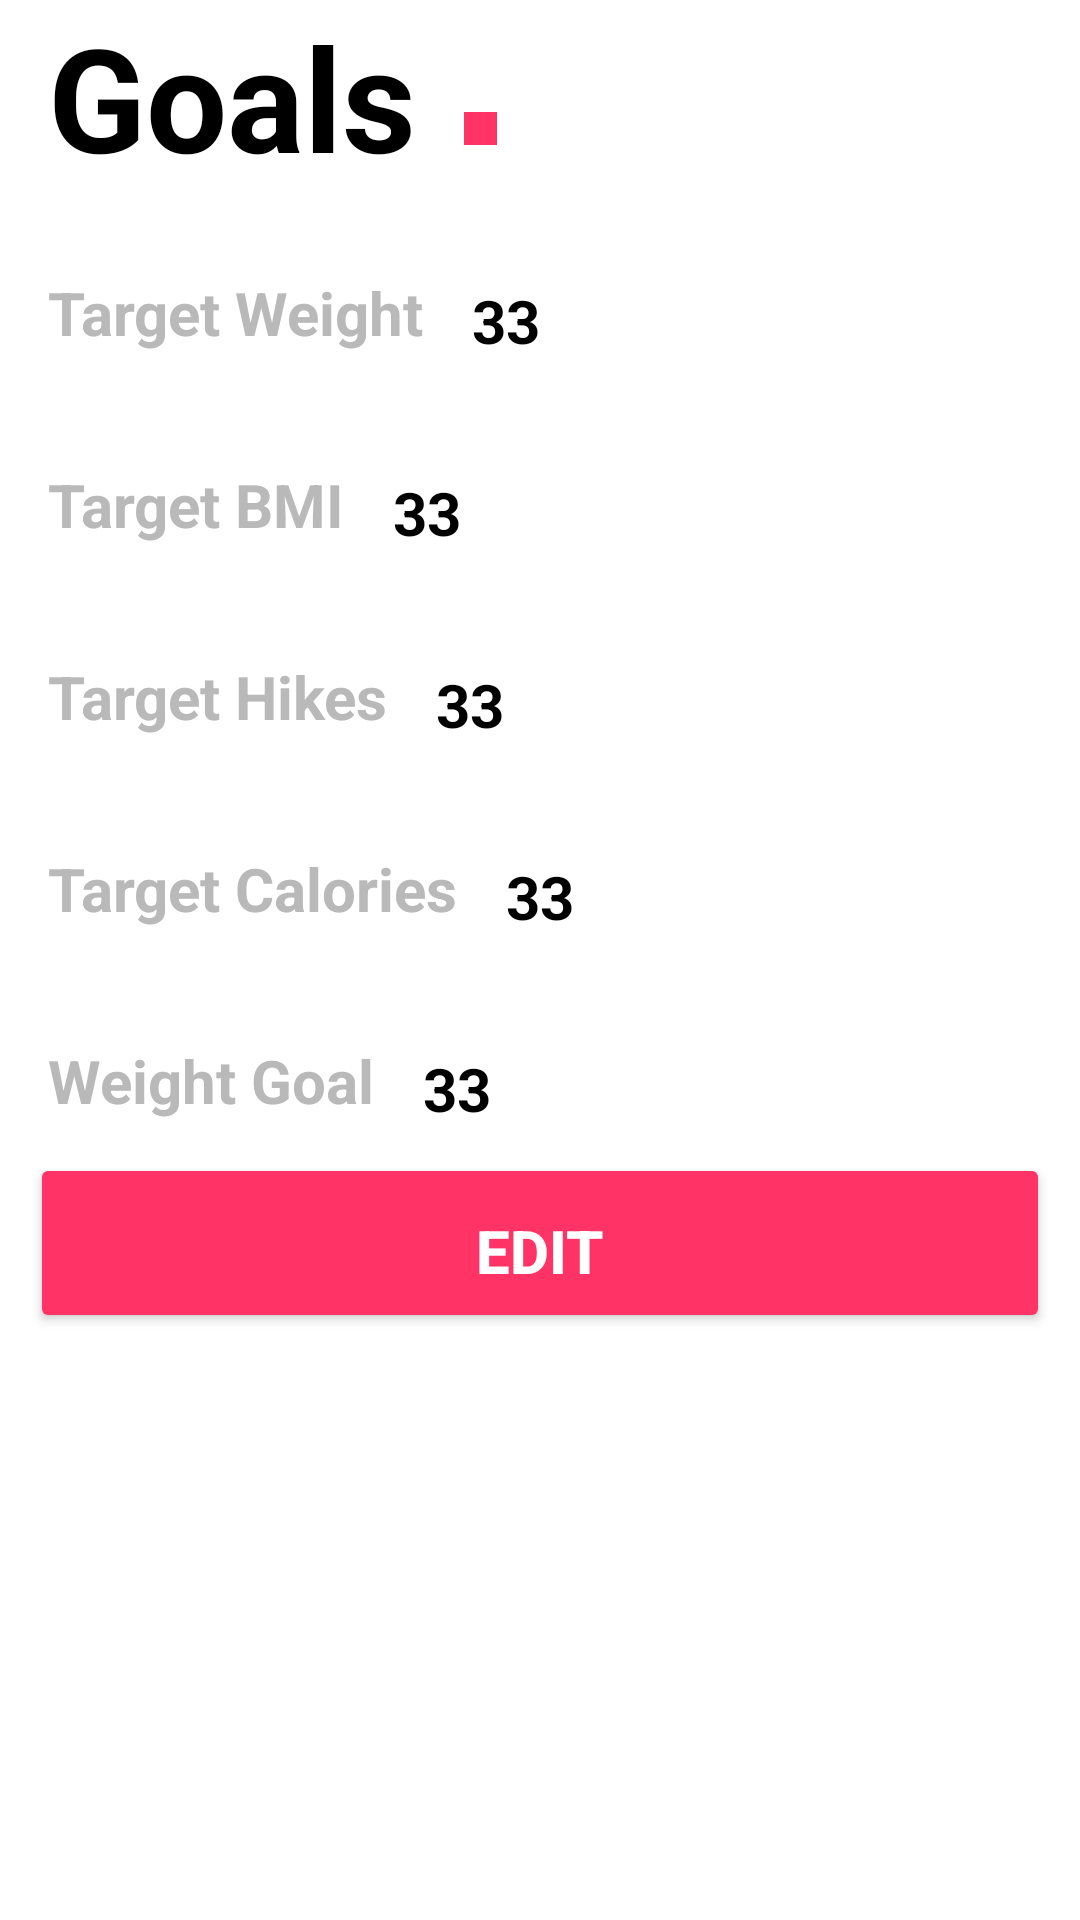

Here is an Android app screen rendered from its layout file. Give the layout XML and the strings, colors and styles it references.
<!-- AndroidManifest.xml: application theme AppTheme -->
<!-- res/layout/fragment_goals.xml -->
<?xml version="1.0" encoding="utf-8"?>
<FrameLayout xmlns:android="http://schemas.android.com/apk/res/android"
xmlns:app="http://schemas.android.com/apk/res-auto"
xmlns:tools="http://schemas.android.com/tools"
android:layout_width="match_parent"
android:layout_height="match_parent"
    android:background="@color/lightBackgroundColor"
tools:context=".fragment.GoalsFrag">

    <android.support.v4.widget.NestedScrollView android:layout_width="match_parent"
        android:layout_height="match_parent"
        xmlns:tools="http://schemas.android.com/tools"
        xmlns:app="http://schemas.android.com/apk/res-auto"
        android:fillViewport="true"
        xmlns:android="http://schemas.android.com/apk/res/android"
        tools:context=".fragment.GoalsFrag">

    <android.support.constraint.ConstraintLayout xmlns:android="http://schemas.android.com/apk/res/android"
        xmlns:app="http://schemas.android.com/apk/res-auto"
        xmlns:tools="http://schemas.android.com/tools"
        android:layout_width="match_parent"
        android:layout_height="match_parent">

        
        <TextView
            android:id="@+id/goals_frag_title"
            android:textColor="@android:color/black"
            android:layout_width="wrap_content"
            android:layout_height="wrap_content"
            android:text="Goals"
            tools:text="Goals"
            android:textSize="48sp"
            android:textStyle="bold"
            android:paddingLeft="16dp"
            />

        <ImageView
            android:id="@+id/period"
            android:layout_height="32dp"
            android:paddingBottom="16dp"
            android:layout_width="wrap_content"
            app:layout_constraintStart_toEndOf="@id/goals_frag_title"
            app:layout_constraintBottom_toBottomOf="@id/goals_frag_title"
            android:src="@drawable/ic_period" />


        
        <TextView
            android:id="@+id/tv_target_weight"
            android:layout_width="wrap_content"
            android:layout_height="64dp"
            android:gravity="left|center_vertical"
            android:paddingStart="16dp"
            android:paddingTop="16dp"
            android:text="Target Weight"
            android:textColor="@color/textLabelDefault"
            android:textSize="@dimen/text_size"
            android:textStyle="bold"
            app:layout_constraintStart_toStartOf="@id/goals_frag_title"
            app:layout_constraintTop_toBottomOf="@id/goals_frag_title"
            tools:text="Target Weight" />

        <TextView
            android:id="@+id/tv_target_weight_data"
            android:textColor="@color/colorPrimaryDark"
            android:layout_width="0dp"
            android:layout_height="wrap_content"
            android:paddingBottom="8dp"
            android:text="33"
            tools:text="33"
            android:textSize="@dimen/text_size"
            android:textStyle="bold"
            android:paddingStart="16dp"
            app:layout_constraintStart_toEndOf="@id/tv_target_weight"
            app:layout_constraintEnd_toEndOf="parent"
            app:layout_constraintBottom_toBottomOf="@id/tv_target_weight"
            />

        
        <TextView
            android:id="@+id/tv_target_bmi"
            android:layout_width="wrap_content"
            android:layout_height="64dp"
            android:gravity="left|center_vertical"
            android:paddingStart="16dp"
            android:paddingTop="16dp"
            android:text="Target BMI"
            android:textColor="@color/textLabelDefault"
            android:textSize="@dimen/text_size"
            android:textStyle="bold"
            app:layout_constraintStart_toStartOf="@id/goals_frag_title"
            app:layout_constraintTop_toBottomOf="@id/tv_target_weight"
            tools:text="Target BMI" />

        <TextView
            android:id="@+id/tv_target_bmi_data"
            android:textColor="@color/colorPrimaryDark"
            android:layout_width="0dp"
            android:layout_height="wrap_content"
            android:paddingBottom="8dp"
            android:text="33"
            tools:text="33"
            android:textSize="@dimen/text_size"
            android:textStyle="bold"
            android:paddingStart="16dp"
            app:layout_constraintStart_toEndOf="@id/tv_target_bmi"
            app:layout_constraintEnd_toEndOf="parent"
            app:layout_constraintBottom_toBottomOf="@id/tv_target_bmi"
            />

        
        <TextView
            android:id="@+id/tv_target_hikes"
            android:layout_width="wrap_content"
            android:layout_height="64dp"
            android:gravity="left|center_vertical"
            android:paddingStart="16dp"
            android:paddingTop="16dp"
            android:text="Target Hikes"
            android:textColor="@color/textLabelDefault"
            android:textSize="@dimen/text_size"
            android:textStyle="bold"
            app:layout_constraintStart_toStartOf="@id/goals_frag_title"
            app:layout_constraintTop_toBottomOf="@id/tv_target_bmi"
            tools:text="Target Hikes" />

        <TextView
            android:id="@+id/tv_target_hikes_data"
            android:textColor="@color/colorPrimaryDark"
            android:layout_width="0dp"
            android:layout_height="wrap_content"
            android:paddingBottom="8dp"
            android:text="33"
            tools:text="33"
            android:textSize="@dimen/text_size"
            android:textStyle="bold"
            android:paddingStart="16dp"
            app:layout_constraintStart_toEndOf="@id/tv_target_hikes"
            app:layout_constraintEnd_toEndOf="parent"
            app:layout_constraintBottom_toBottomOf="@id/tv_target_hikes"
            />

        
        <TextView
            android:id="@+id/tv_target_calories"
            android:layout_width="wrap_content"
            android:layout_height="64dp"
            android:gravity="left|center_vertical"
            android:paddingStart="16dp"
            android:paddingTop="16dp"
            android:text="Target Calories"
            android:textColor="@color/textLabelDefault"
            android:textSize="@dimen/text_size"
            android:textStyle="bold"
            app:layout_constraintStart_toStartOf="@id/goals_frag_title"
            app:layout_constraintTop_toBottomOf="@id/tv_target_hikes"
            tools:text="Target Calories" />

        <TextView
            android:id="@+id/tv_target_calories_data"
            android:textColor="@color/colorPrimaryDark"
            android:layout_width="0dp"
            android:layout_height="wrap_content"
            android:paddingBottom="8dp"
            android:text="33"
            tools:text="33"
            android:textSize="@dimen/text_size"
            android:textStyle="bold"
            android:paddingStart="16dp"
            app:layout_constraintStart_toEndOf="@id/tv_target_calories"
            app:layout_constraintEnd_toEndOf="parent"
            app:layout_constraintBottom_toBottomOf="@id/tv_target_calories"
            />

        
        <TextView
            android:id="@+id/tv_weight_goal"
            android:layout_width="wrap_content"
            android:layout_height="64dp"
            android:gravity="left|center_vertical"
            android:paddingStart="16dp"
            android:paddingTop="16dp"
            android:text="Weight Goal"
            android:textColor="@color/textLabelDefault"
            android:textSize="@dimen/text_size"
            android:textStyle="bold"
            app:layout_constraintStart_toStartOf="@id/goals_frag_title"
            app:layout_constraintTop_toBottomOf="@id/tv_target_calories"
            tools:text="Weight Goal" />

        <TextView
            android:id="@+id/tv_weight_goal_data"
            android:textColor="@color/colorPrimaryDark"
            android:layout_width="0dp"
            android:layout_height="wrap_content"
            android:paddingBottom="8dp"
            android:text="33"
            tools:text="33"
            android:textSize="@dimen/text_size"
            android:textStyle="bold"
            android:paddingStart="16dp"
            app:layout_constraintStart_toEndOf="@id/tv_weight_goal"
            app:layout_constraintEnd_toEndOf="parent"
            app:layout_constraintBottom_toBottomOf="@id/tv_weight_goal"
            />

        <Button
            android:id="@+id/bt_edit_goals"
            android:layout_width="@dimen/btn_width"
            android:layout_height="@dimen/btn_height"
            android:layout_gravity="bottom|center_horizontal"
            android:text="Edit"
            android:textSize="@dimen/text_size"
            android:paddingTop="15dp"
            android:textStyle="bold"
            app:layout_constraintLeft_toLeftOf="parent"
            app:layout_constraintRight_toRightOf="parent"
            style="@style/Widget.AppCompat.Button.Colored"
            app:layout_constraintTop_toBottomOf="@id/tv_weight_goal"
            />

    </android.support.constraint.ConstraintLayout>

    </android.support.v4.widget.NestedScrollView>


</FrameLayout>
<!-- resources referenced by this layout -->
<resources>
  <color name="colorPrimaryDark">#000000</color>
  <color name="lightBackgroundColor">#FFFFFF</color>
  <color name="textLabelDefault">#B9B9B9</color>
  <dimen name="btn_height">60dp</dimen>
  <dimen name="btn_width">340dp</dimen>
  <dimen name="text_size">20dp</dimen>
  <!-- drawable ic_period (drawable) -->
  <vector android:height="48dp" android:viewportHeight="16"
      android:viewportWidth="16" android:width="48dp" xmlns:android="http://schemas.android.com/apk/res/android">
      <path android:fillColor="#FF3366" android:pathData="M0,5h11v11h-11z"/>
  </vector>
  <style name="AppTheme" parent="Theme.AppCompat.Light.NoActionBar">
          <item name="colorPrimary">@color/colorPrimary</item>
          <item name="colorPrimaryDark">@color/colorPrimaryDark</item>
          <item name="colorAccent">@color/colorAccent</item>
      </style>
  <color name="colorPrimary">#FFFFFF</color>
  <color name="colorAccent">#FF3366</color>
</resources>
